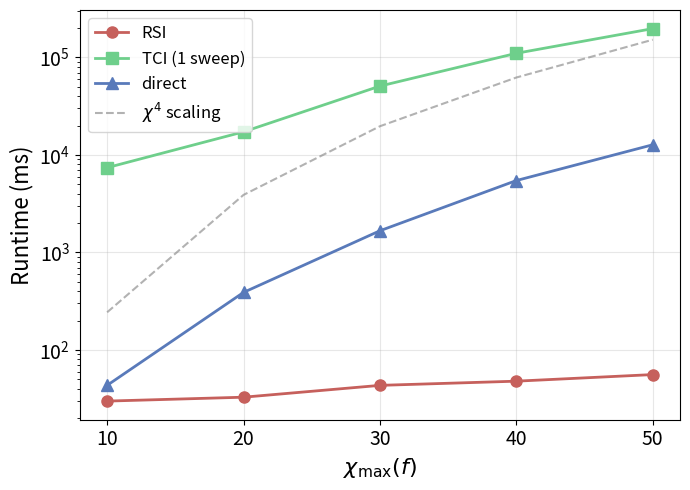
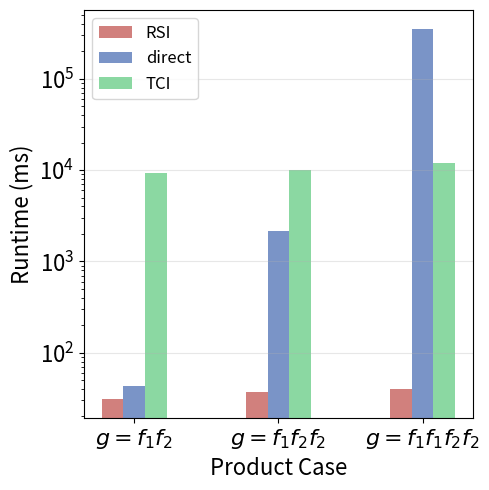

Reproduce these figures in Python, in order.
import matplotlib.pyplot as plt
import numpy as np

# Data 1
input_rank = [10, 20, 30, 40, 50]
runtime_vs_rank_rsi = [29.87, 32.75, 43.31, 47.82, 55.88]
runtime_vs_rank_dir = [43.34, 389.21, 1669.38, 5464.47, 12720.77]
runtime_vs_rank_tci_1sweep = [7409.53, 17272.75, 50869.19, 110388.21, 197684.15]

# Data 2
product_cases = [
    {
        'name': r'$g=f_1f_2$',
        'runtime RSI': 30.92,
        'runtime direct': 43.34,
        'runtime TCI': 9394.12
    },
    {
        'name': r'$g=f_1f_2f_2$',
        'runtime RSI': 37.41,
        'runtime direct': 2170.86,
        'runtime TCI': 10071.64
    },
    {
        'name': r'$g=f_1f_1f_2f_2$',
        'runtime RSI': 40.24,
        'runtime direct': 356170.52,
        'runtime TCI': 11990.32
    }
]

rsi_color = "#C6605C"
tci_color = "#6ECF8B"
dir_color = "#597ABA"

# Figure 1: Runtime vs Bond Dimension (Line Plot)
fig1, ax1 = plt.subplots(figsize=(7, 5))

ax1.plot(input_rank, runtime_vs_rank_rsi, 'o-', linewidth=2, markersize=8, label='RSI', color=rsi_color)
ax1.plot(input_rank, runtime_vs_rank_tci_1sweep, 's-', linewidth=2, markersize=8, label='TCI (1 sweep)',color=tci_color)
ax1.plot(input_rank, runtime_vs_rank_dir, '^-', linewidth=2, markersize=8, label='direct', color=dir_color)

# Add scaling reference lines (chi^3 and chi^4)
chi_ref = np.array(input_rank, dtype=float)
# Scale the reference lines to fit nicely in the plot
#scale_chi3 = runtime_vs_rank_rsi[0] / (chi_ref[0]**3)
scale_chi4 = 0.02+runtime_vs_rank_dir[0]/ (chi_ref[0]**4)
#ax1.plot(chi_ref, scale_chi3 * chi_ref**3, '--', linewidth=2, color='gray', alpha=0.6, label=r'$\chi^3$ scaling')
ax1.plot(chi_ref, scale_chi4 * chi_ref**4, '--', linewidth=1.5, color='gray', alpha=0.6, label=r'$\chi^4$ scaling')

ax1.set_xlabel(r'$\chi_{\max}(f)$', fontsize=16)
ax1.set_ylabel('Runtime (ms)', fontsize=16)
ax1.set_xticks(input_rank)
#ax1.set_title('Runtime vs Bond Dimension', fontsize=16)
ax1.legend(fontsize=12)
ax1.grid(True, alpha=0.3)
ax1.set_yscale('log')
ax1.tick_params(labelsize=14)

plt.tight_layout()
plt.savefig('runtime_vs_bond_dimension.pdf', dpi=300, bbox_inches='tight')
plt.show()

# Figure 2: Runtime for Different Product Cases (Bar Plot)
fig2, ax2 = plt.subplots(figsize=(5, 5))

# Extract data for bar plot
product_names = [case['name'] for case in product_cases]
runtime_rsi = [case['runtime RSI'] for case in product_cases]
runtime_direct = [case['runtime direct'] for case in product_cases]
runtime_tci = [case['runtime TCI'] for case in product_cases]

# Set up bar positions
x = np.arange(len(product_names))
width = 0.15

# Create bars
bars1 = ax2.bar(x - width, runtime_rsi, width, label='RSI', alpha=0.8, color=rsi_color)
bars2 = ax2.bar(x, runtime_direct, width, label='direct', alpha=0.8, color=dir_color)
bars3 = ax2.bar(x + width, runtime_tci, width, label='TCI', alpha=0.8, color=tci_color)

# Customize plot
ax2.set_xlabel('Product Case', fontsize=16)
ax2.set_ylabel('Runtime (ms)', fontsize=16)
#ax2.set_title('Runtime Comparison for Different Product Cases', fontsize=16)
ax2.set_xticks(x)
ax2.set_xticklabels(product_names, fontsize=10)
ax2.legend(fontsize=12)
ax2.set_yscale('log')
ax2.grid(True, alpha=0.3, axis='y')
ax2.tick_params(labelsize=16)

plt.tight_layout()
plt.savefig('runtime_product_cases.pdf', dpi=300, bbox_inches='tight')
plt.show()
